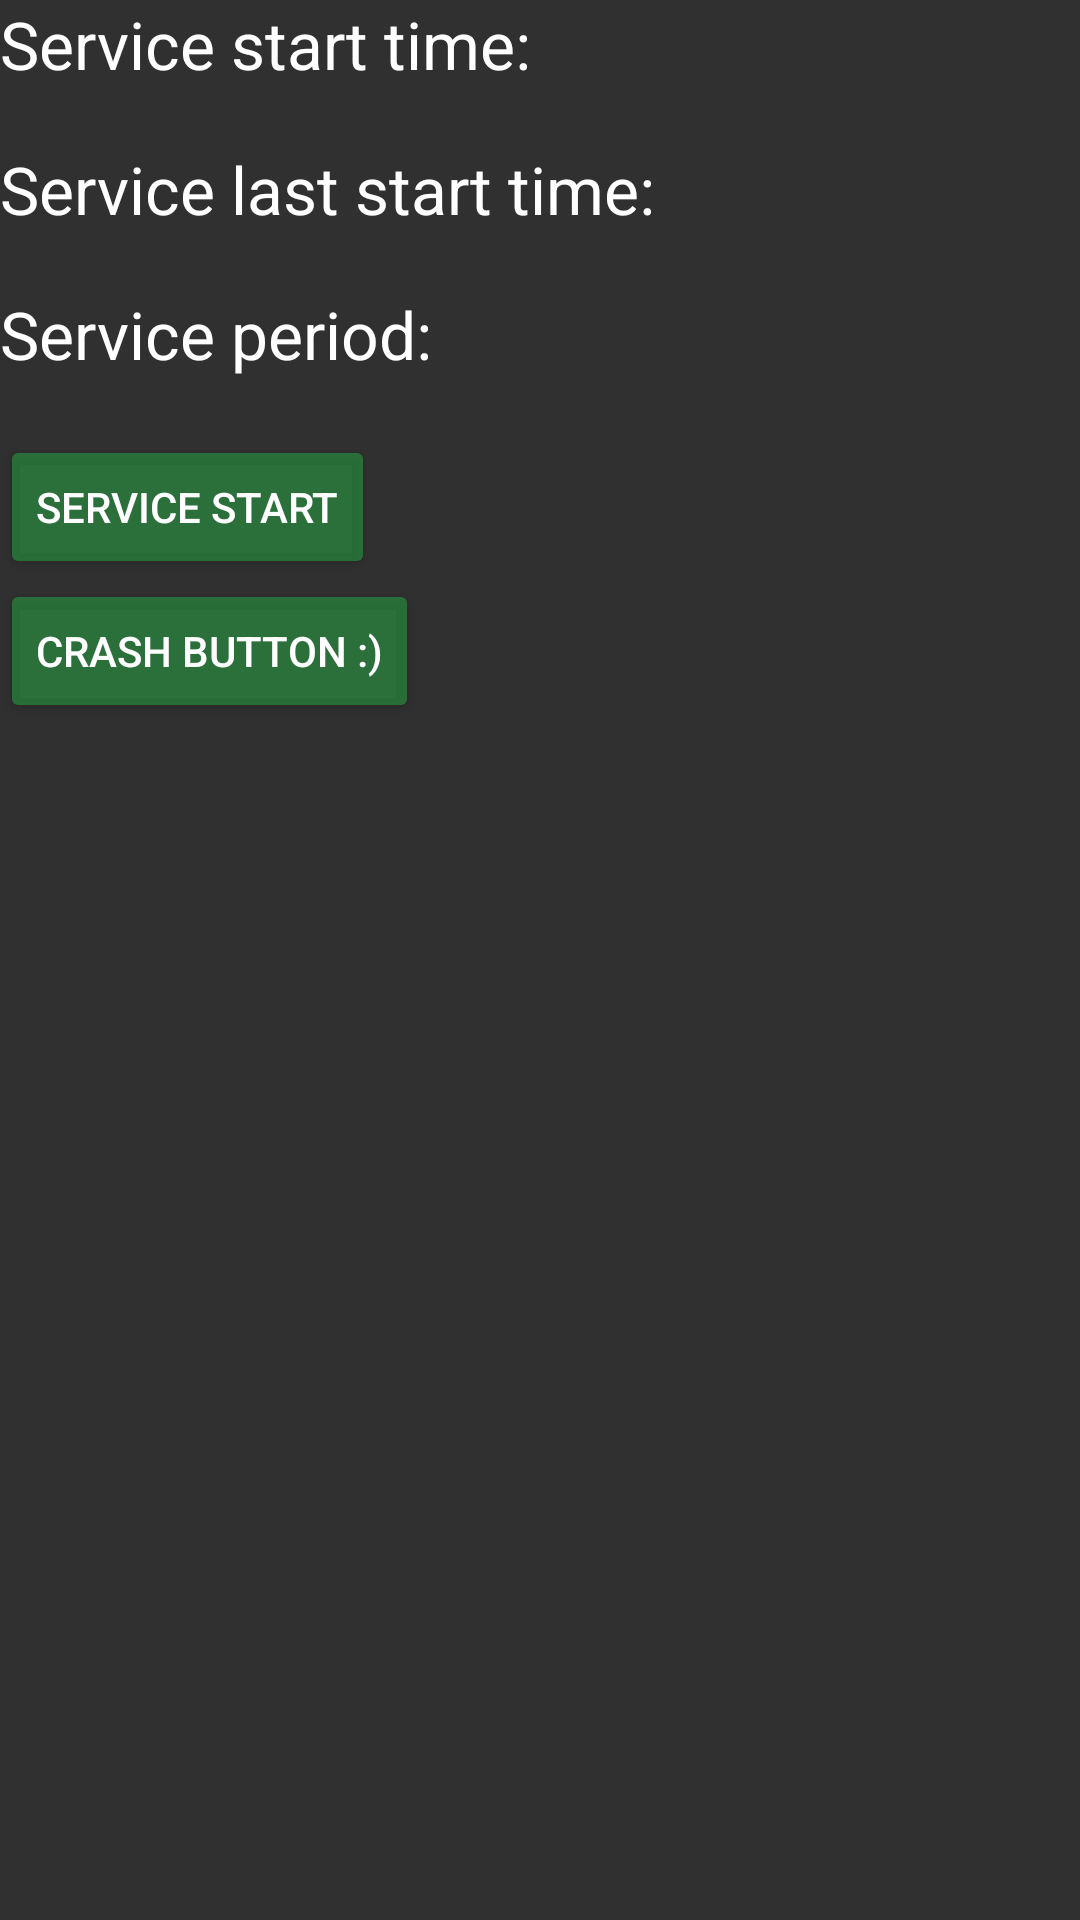

Here is an Android app screen rendered from its layout file. Give the layout XML and the strings, colors and styles it references.
<!-- AndroidManifest.xml: application theme AppTheme -->
<!-- res/layout/activity_info.xml -->
<?xml version="1.0" encoding="utf-8"?>
<RelativeLayout xmlns:android="http://schemas.android.com/apk/res/android"
    android:orientation="vertical" android:layout_width="match_parent"
    android:layout_height="match_parent">

    <TextView
        android:layout_width="wrap_content"
        android:layout_height="wrap_content"
        android:textAppearance="?android:attr/textAppearanceLarge"
        android:text="Service start time:"
        android:id="@+id/textView10"
        android:layout_alignParentTop="true"
        android:layout_alignParentLeft="true"
        android:layout_alignParentStart="true" />

    <TextView
        android:layout_width="match_parent"
        android:layout_height="wrap_content"
        android:textAppearance="?android:attr/textAppearanceSmall"
        android:id="@+id/info_tv_serviceStartTime"
        android:layout_below="@+id/textView10"
        android:layout_alignParentLeft="true"
        android:layout_alignParentStart="true" />

    <TextView
        android:layout_width="wrap_content"
        android:layout_height="wrap_content"
        android:textAppearance="?android:attr/textAppearanceLarge"
        android:text="Service last start time:"
        android:id="@+id/textView11"
        android:layout_below="@+id/info_tv_serviceStartTime"
        android:layout_alignParentLeft="true"
        android:layout_alignParentStart="true" />
    <TextView
        android:layout_width="match_parent"
        android:layout_height="wrap_content"
        android:textAppearance="?android:attr/textAppearanceSmall"
        android:id="@+id/info_tv_lastStartTime"
        android:layout_below="@+id/textView11"
        android:layout_alignParentLeft="true"
        android:layout_alignParentStart="true" />
    <TextView
        android:layout_width="wrap_content"
        android:layout_height="wrap_content"
        android:textAppearance="?android:attr/textAppearanceLarge"
        android:text="Service period:"
        android:id="@+id/textView20"
        android:layout_below="@+id/info_tv_lastStartTime"
        android:layout_alignParentLeft="true"
        android:layout_alignParentStart="true" />
    <TextView
        android:layout_width="match_parent"
        android:layout_height="wrap_content"
        android:textAppearance="?android:attr/textAppearanceSmall"
        android:id="@+id/info_tv_period"
        android:layout_below="@+id/textView20"
        android:layout_alignParentLeft="true"
        android:layout_alignParentStart="true" />

    <Button
        android:layout_width="wrap_content"
        android:layout_height="wrap_content"
        android:text="Service start"
        android:id="@+id/btn_startservice"
        android:onClick="ServiceStart"
        android:layout_below="@+id/info_tv_period"
        android:layout_alignParentLeft="true"
        android:layout_alignParentStart="true" />





    <Button
        android:layout_width="wrap_content"
        android:layout_height="wrap_content"
        android:text="Crash button :)"
        android:onClick="CrashApp"
        android:id="@+id/btn_crash"
        android:layout_below="@+id/btn_startservice"
        android:layout_alignParentLeft="true"
        android:layout_alignParentStart="true" />

</RelativeLayout>
<!-- resources referenced by this layout -->
<resources>
  <style name="AppTheme" parent="Theme.AppCompat">
          <item name="colorButtonNormal">#8527a943</item>
      </style>
</resources>
